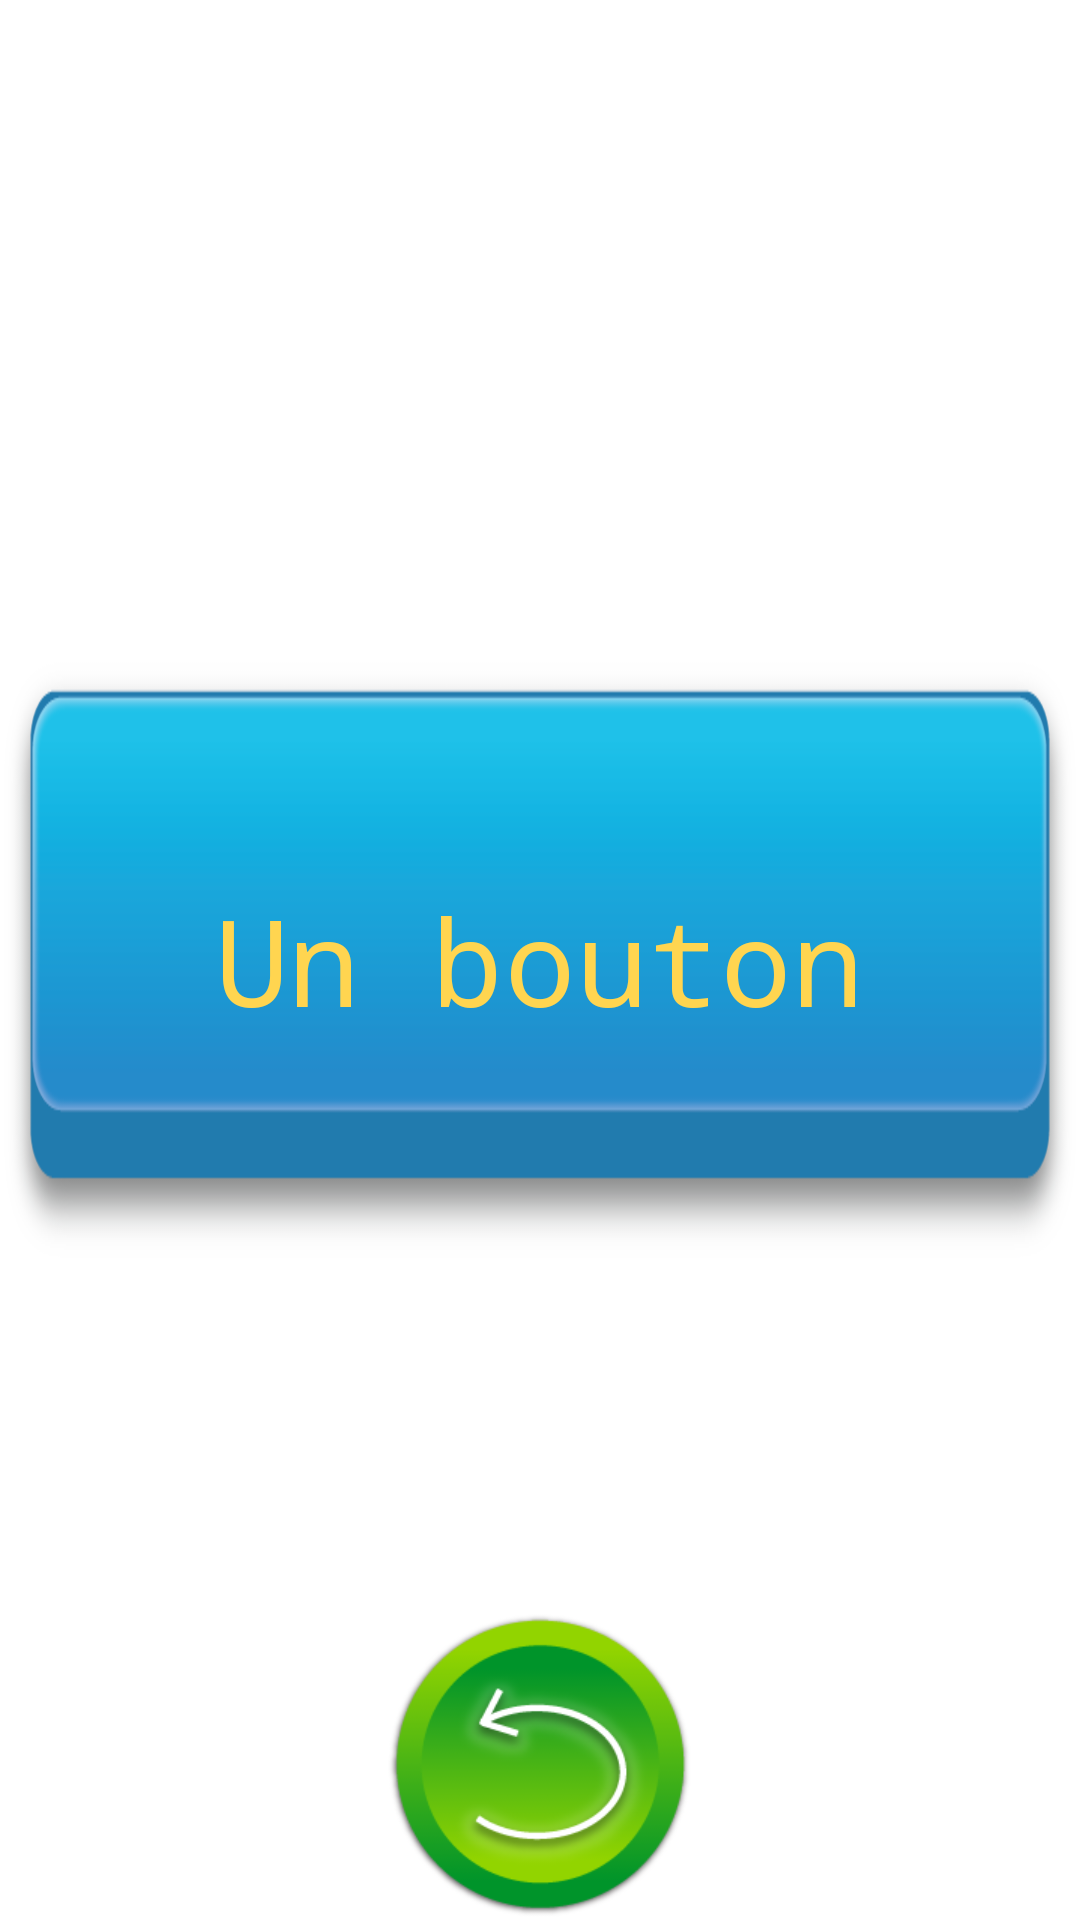

Produce the Android XML layout that renders to this screen, including the resource entries it uses.
<!-- AndroidManifest.xml: application theme AppTheme -->
<!-- res/layout/activity_bulle.xml -->
<RelativeLayout xmlns:android="http://schemas.android.com/apk/res/android"
    xmlns:tools="http://schemas.android.com/tools"
    android:layout_width="match_parent"
    android:layout_height="match_parent"
    tools:context="${relativePackage}.${activityClass}" >

    <Button
        android:id="@+id/bouton_bulle"
        android:layout_width="wrap_content"
        android:layout_height="wrap_content"
        android:layout_centerHorizontal="true"
        android:layout_centerVertical="true"
        android:background="@drawable/bouton_bleu"
        android:text="Un bouton"
        android:textColor="@color/jaune1"
        android:textSize="40sp" />
    
        <Button
        android:id="@+id/bouton_supprimer"
        android:layout_width="wrap_content"
        android:layout_height="wrap_content"
        android:layout_centerHorizontal="true"
        android:layout_alignParentBottom="true"
        android:background="@drawable/back" />

</RelativeLayout>
<!-- resources referenced by this layout -->
<resources>
  <color name="jaune1">#FFD550</color>
  <!-- drawable back: png bitmap (drawable-xhdpi, 25770 bytes) -->
  <!-- drawable bouton_bleu: png bitmap (drawable-hdpi, 26277 bytes) -->
  <style name="AppTheme" parent="android:Theme.Holo.Light.DarkActionBar">
      <item name="android:typeface">monospace</item>
  </style>
</resources>
